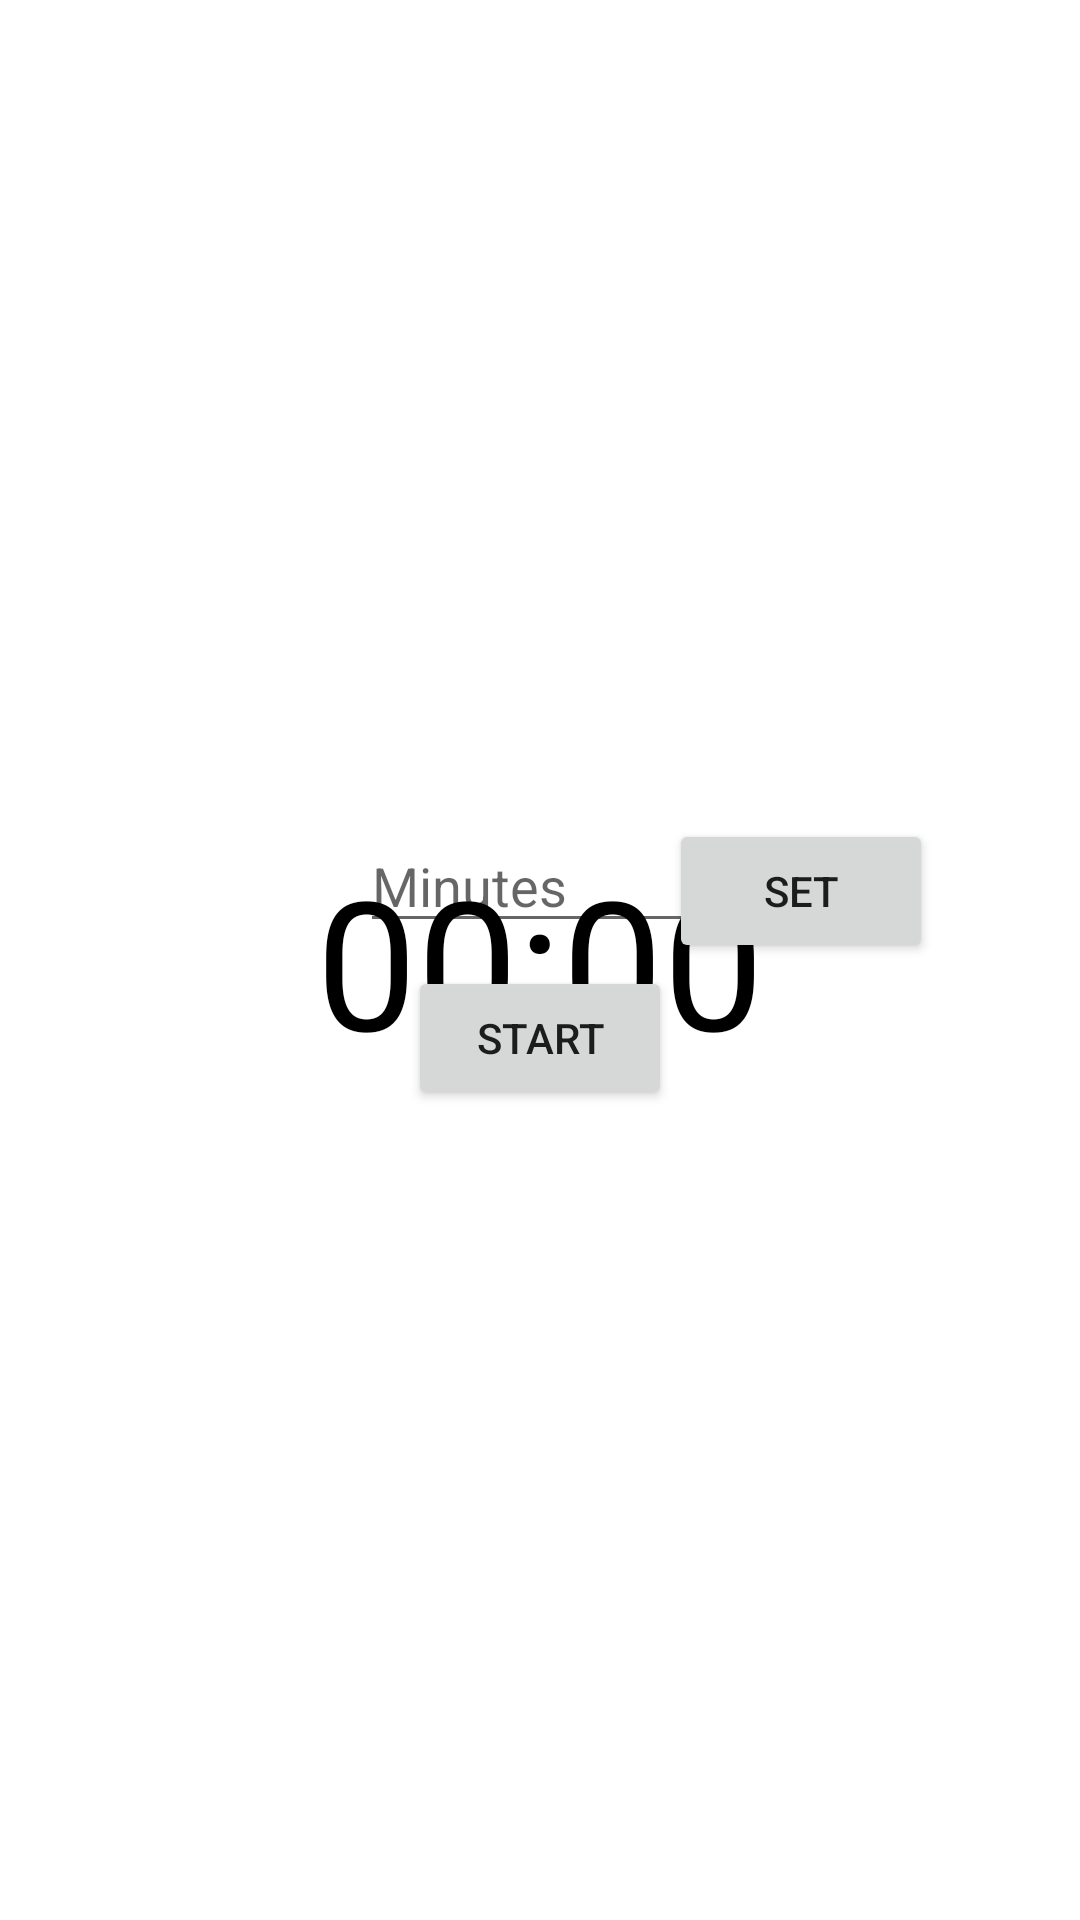

Write the Android layout XML for this screen, with the resource values it uses.
<!-- AndroidManifest.xml: application theme Theme.ProjetDeMemoire -->
<!-- res/layout/activity_count_down_timer.xml -->
<?xml version="1.0" encoding="utf-8"?>
<RelativeLayout xmlns:android="http://schemas.android.com/apk/res/android"
    xmlns:app="http://schemas.android.com/apk/res-auto"
    xmlns:tools="http://schemas.android.com/tools"
    android:layout_width="match_parent"
    android:layout_height="match_parent"
    tools:context=".Notification">

    <EditText
        android:id="@+id/edit_text_input"
        android:layout_width="120dp"
        android:layout_height="wrap_content"
        android:layout_alignParentTop="true"
        android:layout_centerHorizontal="true"
        android:layout_marginTop="273dp"
        android:hint="Minutes"
        android:inputType="number"
        android:maxLength="4" />

    <Button
        android:id="@+id/button_set"
        android:layout_width="wrap_content"
        android:layout_height="wrap_content"
        android:layout_alignParentTop="true"
        android:layout_alignParentEnd="true"
        android:layout_marginTop="273dp"
        android:layout_marginEnd="49dp"
        android:text="Set" />

    <TextView
        android:id="@+id/text_view_countdown"
        android:layout_width="wrap_content"
        android:layout_height="wrap_content"
        android:layout_centerInParent="true"
        android:layout_centerVertical="true"
        android:layout_centerHorizontal="true"
        android:text="00:00"
        android:textColor="@android:color/black"
        android:textSize="60sp" />

    <Button
        android:id="@+id/button_start_pause"
        android:layout_width="wrap_content"
        android:layout_height="wrap_content"
        android:layout_alignParentBottom="true"
        android:layout_centerInParent="true"
        android:layout_marginBottom="270dp"
        android:text="Start" />

    <Button
        android:id="@+id/button_reset"
        android:layout_width="wrap_content"
        android:layout_height="wrap_content"
        android:layout_alignParentBottom="true"
        android:layout_centerHorizontal="true"
        android:layout_marginBottom="204dp"
        android:text="reset"
        android:visibility="invisible"
        tools:visibility="visible"/>

</RelativeLayout>
<!-- resources referenced by this layout -->
<resources>
  <style name="Theme.ProjetDeMemoire" parent="Theme.MaterialComponents.DayNight.NoActionBar">
          
          <item name="colorPrimary">@color/purple_500</item>
          <item name="colorPrimaryVariant">@color/purple_700</item>
          <item name="colorOnPrimary">@color/white</item>
          
          <item name="colorSecondary">@color/teal_200</item>
          <item name="colorSecondaryVariant">@color/teal_700</item>
          <item name="colorOnSecondary">@color/black</item>
          
          <item name="android:statusBarColor" tools:targetApi="l">?attr/colorPrimaryVariant</item>
          
      </style>
  <color name="purple_500">#FF6200EE</color>
  <color name="purple_700">#FF3700B3</color>
  <color name="white">#FFFFFF</color>
  <color name="teal_200">#FF03DAC5</color>
  <color name="teal_700">#FF018786</color>
  <color name="black">#FF000000</color>
</resources>
